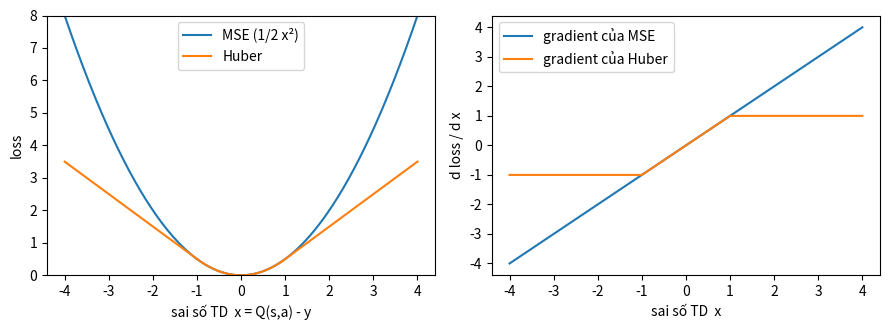
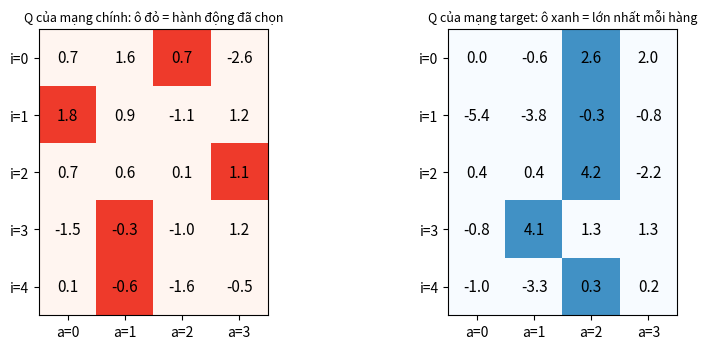

Generate these figures, in order, with matplotlib:
# %% [markdown]
# **Huber hay MSE?** Sai số TD $x = Q(s,a) - y$ có thể rất lớn ở đầu quá trình học (target còn nhiễu, thưởng lớn). Hình trái là hai loss theo $x$; hình phải là **gradient** của chúng. Quan sát: gradient của MSE tăng tuyến tính theo $x$ (sai số lớn kéo mạng rất mạnh), còn gradient của Huber bị chặn ở $\pm 1$. Trước khi code, đoán: với một transition có sai số 20, MSE đẩy gradient mạnh gấp mấy lần Huber, và vì sao điều đó nguy hiểm khi target chính nó cũng nhiễu?

# %%
import numpy as np
import matplotlib.pyplot as plt

x = np.linspace(-4, 4, 401)
mse = 0.5 * x ** 2
huber = np.where(np.abs(x) < 1, 0.5 * x ** 2, np.abs(x) - 0.5)
grad_mse = x
grad_huber = np.clip(x, -1, 1)

fig, axes = plt.subplots(1, 2, figsize=(9, 3.4))
axes[0].plot(x, mse, label="MSE (1/2 x²)")
axes[0].plot(x, huber, label="Huber")
axes[0].set_xlabel("sai số TD  x = Q(s,a) - y")
axes[0].set_ylabel("loss")
axes[0].set_ylim(0, 8)
axes[0].legend()
axes[1].plot(x, grad_mse, label="gradient của MSE")
axes[1].plot(x, grad_huber, label="gradient của Huber")
axes[1].set_xlabel("sai số TD  x")
axes[1].set_ylabel("d loss / d x")
axes[1].legend()
plt.tight_layout()
plt.show()
print("sai số 20: gradient MSE =", 20.0, "| gradient Huber =", float(np.clip(20.0, -1, 1)))

# %% [markdown]
# **Hai thao tác trục.** Mạng cho ra một bảng `Q` kích thước `(B, A)`: mỗi hàng là một transition, mỗi cột là một hành động. Hình dưới là bảng ngẫu nhiên với `B = 5`, `A = 4`. Trái: bảng $Q_\theta(s)$ của mạng chính, ô đỏ là **hành động đã chọn** của từng hàng (đúng một ô mỗi hàng; đây là con số đi vào loss). Phải: bảng $Q_{\bar\theta}(s')$ của mạng target, ô xanh là **giá trị lớn nhất của mỗi hàng** (đi vào target). Nhìn hai hình và trả lời: thao tác nào chạy theo trục hàng, thao tác nào theo trục cột, và kết quả mỗi thao tác có shape gì?

# %%
gen = np.random.default_rng(1)
q_main = np.round(gen.normal(0, 2, size=(5, 4)), 1)
q_target = np.round(gen.normal(0, 2, size=(5, 4)), 1)
chosen = np.array([2, 0, 3, 1, 1])
mark_chosen = np.arange(4)[None, :] == chosen[:, None]
mark_best = q_target == q_target.max(axis=1, keepdims=True)

fig, axes = plt.subplots(1, 2, figsize=(9, 3.6))
for ax, table, mark, color, title in [
    (axes[0], q_main, mark_chosen, "tab:red", "Q của mạng chính: ô đỏ = hành động đã chọn"),
    (axes[1], q_target, mark_best, "tab:blue", "Q của mạng target: ô xanh = lớn nhất mỗi hàng"),
]:
    ax.imshow(np.where(mark, 1.0, 0.0), cmap=plt.cm.Reds if color == "tab:red" else plt.cm.Blues, vmin=0, vmax=1.6)
    for i in range(5):
        for j in range(4):
            ax.text(j, i, f"{table[i, j]:.1f}", ha="center", va="center", fontsize=11)
    ax.set_xticks(range(4))
    ax.set_xticklabels([f"a={j}" for j in range(4)])
    ax.set_yticks(range(5))
    ax.set_yticklabels([f"i={i}" for i in range(5)])
    ax.set_title(title, fontsize=9)
plt.tight_layout()
plt.show()

# %% [markdown]
# **Vì sao có hai mạng, và vì sao target không nhận gradient?** Nếu target tính bằng chính mạng đang học, mỗi lần cập nhật làm đổi cả $Q_\theta(s_i)[a_i]$ lẫn mục tiêu $y_i$ của nó: bạn đuổi theo cái bóng của chính mình. Mạng target là bản sao cũ, đứng yên giữa các lần đồng bộ, nên mục tiêu ổn định trong một lúc. Còn nếu cứ để gradient chảy qua $y$, bạn tối ưu một loss khác hẳn (đẩy cả target về phía dự đoán). Tự hỏi: ở đầu huấn luyện, khi hai mạng vừa được đồng bộ (giống hệt nhau), loss tính bằng `q_net` thay cho `target_net` cho cùng một con số, vậy tại sao vẫn sai?
